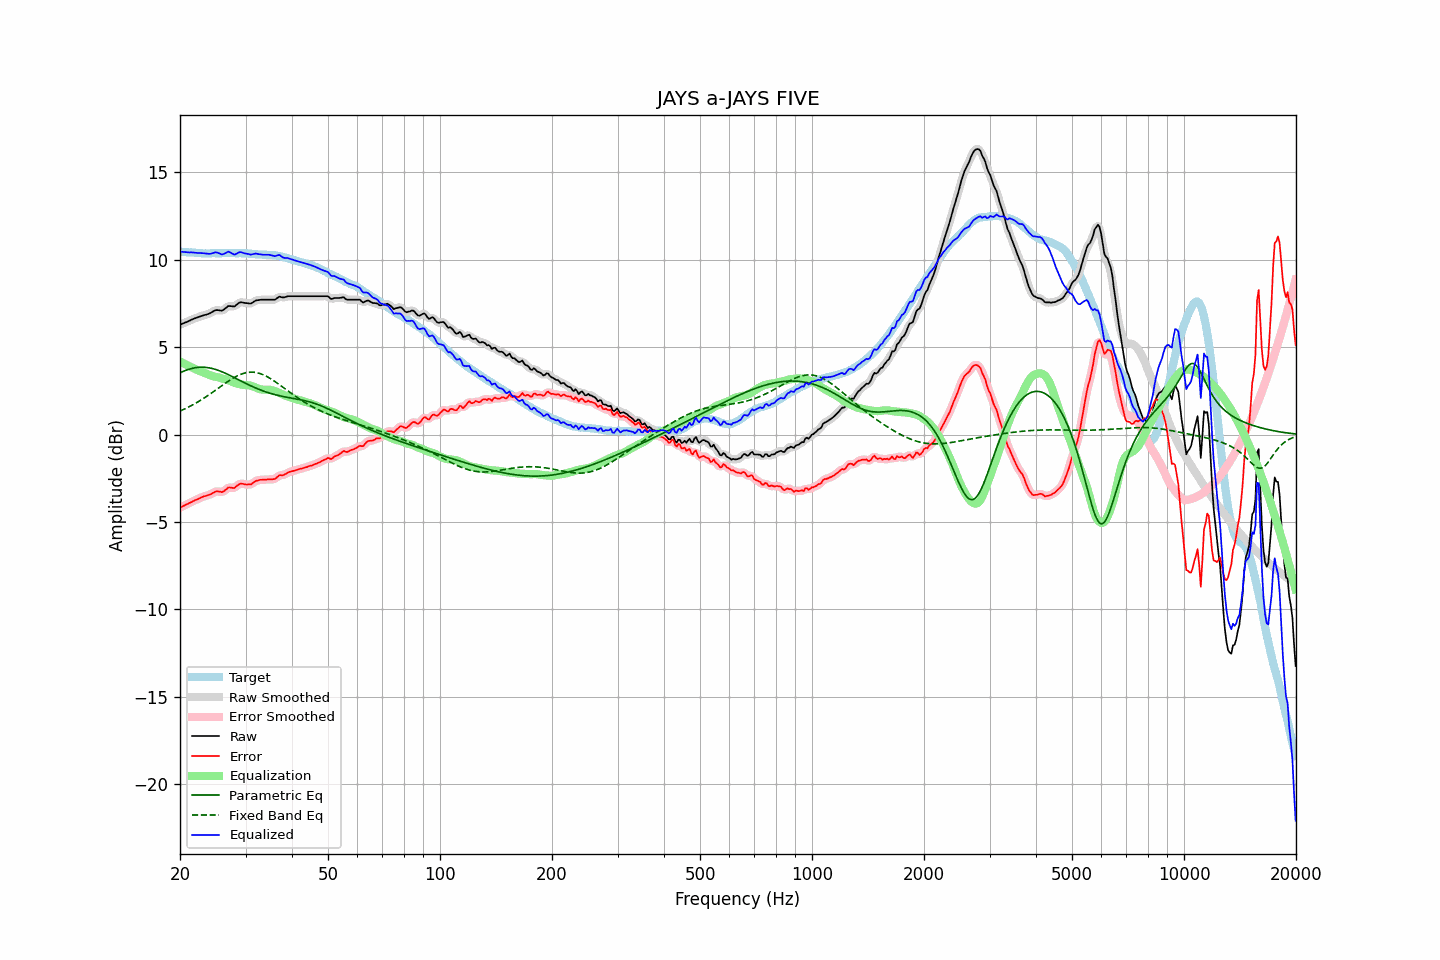

The data file committed next to this chart (first rows):
frequency, raw, error, smoothed, error_smoothed, equalization, parametric_eq, fixed_band_eq, equalized_raw, equalized_smoothed, target
20.00, 6.29, -4.18, 6.29, -4.18, 4.18, 3.53, 1.35, 10.47, 10.47, 10.47
20.20, 6.33, -4.13, 6.33, -4.13, 4.14, 3.58, 1.39, 10.46, 10.46, 10.46
20.40, 6.37, -4.08, 6.36, -4.09, 4.09, 3.62, 1.43, 10.45, 10.45, 10.45
20.61, 6.40, -4.04, 6.40, -4.04, 4.04, 3.66, 1.48, 10.45, 10.44, 10.45
20.81, 6.44, -3.99, 6.44, -4.00, 3.99, 3.69, 1.52, 10.43, 10.43, 10.43
21.02, 6.48, -3.95, 6.48, -3.95, 3.95, 3.72, 1.56, 10.42, 10.43, 10.43
21.23, 6.52, -3.90, 6.52, -3.91, 3.90, 3.75, 1.61, 10.42, 10.42, 10.42
21.44, 6.57, -3.86, 6.56, -3.86, 3.86, 3.78, 1.66, 10.42, 10.42, 10.43
21.66, 6.60, -3.81, 6.61, -3.81, 3.81, 3.80, 1.71, 10.42, 10.42, 10.42
21.87, 6.65, -3.76, 6.64, -3.77, 3.77, 3.82, 1.76, 10.42, 10.41, 10.41
22.09, 6.68, -3.72, 6.68, -3.73, 3.73, 3.83, 1.81, 10.40, 10.40, 10.40
22.31, 6.71, -3.69, 6.71, -3.69, 3.68, 3.85, 1.86, 10.39, 10.39, 10.40
22.54, 6.74, -3.64, 6.74, -3.65, 3.64, 3.85, 1.92, 10.39, 10.39, 10.39
22.76, 6.78, -3.60, 6.78, -3.60, 3.61, 3.86, 1.98, 10.38, 10.38, 10.38
22.99, 6.81, -3.56, 6.81, -3.56, 3.57, 3.86, 2.03, 10.38, 10.38, 10.37
23.22, 6.84, -3.52, 6.83, -3.53, 3.54, 3.85, 2.09, 10.37, 10.37, 10.36
23.45, 6.86, -3.51, 6.86, -3.50, 3.50, 3.85, 2.15, 10.36, 10.36, 10.37
23.69, 6.88, -3.47, 6.88, -3.48, 3.47, 3.84, 2.21, 10.35, 10.35, 10.36
23.92, 6.92, -3.44, 6.92, -3.45, 3.43, 3.82, 2.28, 10.34, 10.34, 10.36
24.16, 6.96, -3.41, 6.96, -3.41, 3.39, 3.80, 2.34, 10.34, 10.35, 10.37
24.40, 7.02, -3.36, 7.01, -3.36, 3.36, 3.78, 2.40, 10.37, 10.37, 10.38
24.65, 7.06, -3.31, 7.07, -3.31, 3.33, 3.76, 2.47, 10.40, 10.40, 10.38
24.89, 7.12, -3.26, 7.11, -3.27, 3.31, 3.73, 2.53, 10.43, 10.42, 10.38
25.14, 7.13, -3.24, 7.12, -3.25, 3.29, 3.70, 2.60, 10.42, 10.41, 10.37
25.39, 7.12, -3.25, 7.11, -3.26, 3.27, 3.67, 2.67, 10.39, 10.38, 10.37
25.65, 7.11, -3.26, 7.10, -3.27, 3.24, 3.64, 2.73, 10.35, 10.34, 10.37
25.91, 7.09, -3.29, 7.11, -3.27, 3.22, 3.60, 2.80, 10.30, 10.32, 10.38
26.16, 7.14, -3.25, 7.14, -3.25, 3.19, 3.56, 2.86, 10.33, 10.33, 10.39
26.43, 7.20, -3.18, 7.20, -3.18, 3.17, 3.52, 2.93, 10.37, 10.37, 10.39
26.69, 7.28, -3.11, 7.28, -3.11, 3.14, 3.48, 2.99, 10.42, 10.42, 10.39
26.96, 7.35, -3.02, 7.33, -3.05, 3.11, 3.43, 3.05, 10.47, 10.45, 10.38
27.23, 7.36, -3.02, 7.35, -3.03, 3.08, 3.39, 3.11, 10.43, 10.43, 10.38
27.50, 7.35, -3.03, 7.35, -3.04, 3.04, 3.34, 3.17, 10.38, 10.38, 10.38
27.77, 7.34, -3.05, 7.34, -3.05, 2.99, 3.30, 3.23, 10.33, 10.33, 10.39
28.05, 7.34, -3.05, 7.36, -3.02, 2.96, 3.25, 3.28, 10.29, 10.32, 10.39
28.33, 7.42, -2.95, 7.41, -2.96, 2.93, 3.21, 3.33, 10.34, 10.34, 10.37
28.62, 7.48, -2.88, 7.48, -2.89, 2.90, 3.16, 3.38, 10.39, 10.39, 10.37
28.90, 7.56, -2.82, 7.54, -2.83, 2.88, 3.11, 3.42, 10.44, 10.43, 10.38
29.19, 7.58, -2.80, 7.57, -2.81, 2.86, 3.06, 3.46, 10.44, 10.43, 10.38
29.48, 7.56, -2.81, 7.56, -2.81, 2.85, 3.02, 3.49, 10.40, 10.41, 10.37
29.78, 7.54, -2.83, 7.54, -2.83, 2.84, 2.97, 3.52, 10.37, 10.38, 10.37
30.08, 7.53, -2.85, 7.53, -2.85, 2.83, 2.93, 3.54, 10.36, 10.36, 10.38
30.38, 7.52, -2.85, 7.51, -2.86, 2.83, 2.88, 3.56, 10.34, 10.34, 10.37
30.68, 7.51, -2.84, 7.50, -2.86, 2.82, 2.84, 3.57, 10.32, 10.32, 10.35
30.99, 7.50, -2.85, 7.51, -2.83, 2.80, 2.79, 3.57, 10.29, 10.31, 10.35
31.30, 7.54, -2.79, 7.55, -2.79, 2.77, 2.75, 3.57, 10.31, 10.32, 10.34
31.61, 7.61, -2.72, 7.60, -2.73, 2.73, 2.71, 3.57, 10.34, 10.33, 10.33
31.93, 7.66, -2.65, 7.65, -2.67, 2.69, 2.67, 3.56, 10.36, 10.35, 10.32
32.24, 7.69, -2.63, 7.69, -2.63, 2.66, 2.63, 3.54, 10.34, 10.34, 10.32
32.57, 7.70, -2.60, 7.70, -2.60, 2.62, 2.59, 3.51, 10.32, 10.33, 10.30
32.89, 7.72, -2.58, 7.71, -2.59, 2.60, 2.56, 3.49, 10.31, 10.31, 10.30
33.22, 7.72, -2.58, 7.72, -2.58, 2.58, 2.52, 3.45, 10.29, 10.29, 10.30
33.55, 7.72, -2.57, 7.72, -2.58, 2.57, 2.49, 3.41, 10.29, 10.29, 10.29
33.89, 7.72, -2.58, 7.72, -2.58, 2.57, 2.46, 3.37, 10.29, 10.29, 10.30
34.23, 7.72, -2.56, 7.72, -2.57, 2.57, 2.42, 3.32, 10.29, 10.29, 10.28
34.57, 7.72, -2.56, 7.72, -2.56, 2.57, 2.40, 3.27, 10.29, 10.29, 10.28
34.92, 7.72, -2.55, 7.72, -2.56, 2.56, 2.37, 3.22, 10.28, 10.28, 10.27
35.27, 7.72, -2.56, 7.71, -2.56, 2.54, 2.34, 3.16, 10.26, 10.25, 10.28
35.62, 7.72, -2.54, 7.71, -2.55, 2.52, 2.31, 3.10, 10.23, 10.23, 10.26
35.97, 7.72, -2.54, 7.73, -2.52, 2.49, 2.29, 3.04, 10.20, 10.22, 10.26
... 635 more rows
